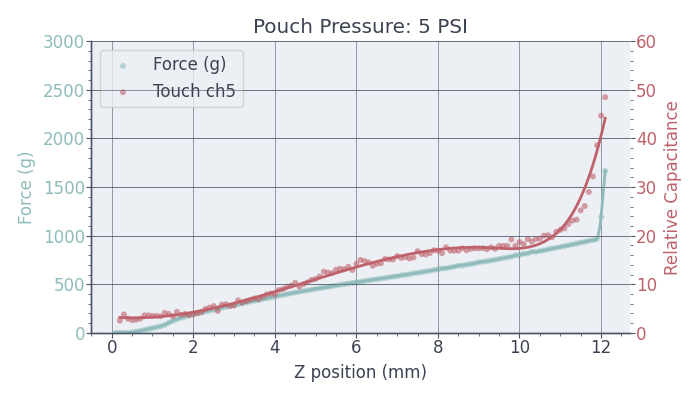

Source data for this figure (header and first rows):
time_s, z_mm, force_g, touch_0, touch_1, touch_2, touch_3, touch_4, touch_5, touch_6, touch_7, touch_8, touch_9, touch_10, touch_11, touch_12, touch_13, touch_14, touch_15, touch_16, touch_17, touch_18, touch_19, touch_20
1.834, 0.1, -0.033, 2.8, 2.0, 1.3, , , , , , , , , , , , , , , , , , 
2.981, 0.2, -0.055, 2.9, 1.9, 2.1, 2.5, 2.5, 2.4, 2.4, 1.9, 2.2, 2.6, 3.4, 1.7, 2.2, 1.9, 2.7, 2.2, 1.7, 1.8, 1.8, 2.9, 2.2
4.128, 0.3, 0.002, 2.7, 3.1, 1.8, 2.1, 3.8, 3.4, 2.8, 2.7, 2.1, 2.3, 2.7, 2.2, 3.1, 3.0, 2.8, 2.4, 2.8, 3.0, 1.6, 2.5, 2.2
5.278, 0.4, 0.0, 2.7, 2.6, 1.9, 3.1, 2.9, 3.1, 3.2, 2.7, 2.0, 2.9, 2.5, 2.8, 2.8, 2.3, 2.6, 2.3, 1.1, 2.1, 0.9, 1.9, 2.1
6.426, 0.5, 4.93, 2.8, 2.2, 2.7, 1.8, 2.6, 3.3, 3.1, 1.6, 2.7, 3.3, 2.4, 2.5, 2.5, 2.5, 3.1, 3.0, 2.0, 2.6, 1.4, 2.3, 2.6
7.573, 0.6, 12.84, 2.8, 2.2, 2.0, 3.0, 2.7, 3.1, 2.8, 1.9, 2.6, 2.7, 2.9, 2.5, 2.5, 1.6, 2.4, 2.1, 1.8, 2.0, 1.1, 2.7, 3.0
8.72, 0.7, 21.76, 2.6, 1.9, 1.8, 2.0, 2.9, 3.7, 2.9, 2.1, 3.4, 2.9, 2.9, 2.2, 2.7, 1.9, 2.6, 2.5, 1.1, 2.1, 1.0, 1.6, 2.4
9.87, 0.8, 29.31, 3.5, 3.1, 2.5, 2.7, 3.6, 4.1, 3.2, 2.5, 3.0, 3.0, 2.8, 1.9, 2.8, 2.9, 3.1, 2.3, 1.7, 3.2, 1.8, 3.1, 3.5
11.02, 0.9, 39.39, 3.2, 2.9, 2.7, 3.0, 3.6, 3.9, 3.3, 2.6, 3.3, 3.1, 3.1, 2.6, 2.3, 1.4, 3.0, 2.3, 2.2, 2.5, 1.1, 1.7, 2.1
12.16, 1.0, 48.45, 3.4, 3.3, 2.6, 2.8, 3.5, 3.9, 4.0, 2.6, 4.3, 2.9, 2.4, 2.2, 3.2, 2.4, 2.7, 2.3, 1.8, 3.3, 1.9, 3.0, 3.6
13.31, 1.1, 57.24, 3.7, 3.8, 3.1, 3.0, 3.5, 4.1, 3.7, 2.5, 4.9, 3.4, 2.4, 2.1, 3.4, 2.7, 3.3, 2.7, 1.4, 2.6, 2.4, 2.4, 2.7
14.46, 1.2, 67.38, 4.3, 2.9, 3.0, 4.1, 3.4, 3.3, 4.6, 2.9, 4.7, 3.3, 2.5, 2.3, 3.6, 2.3, 2.6, 2.5, 0.8, 2.4, 2.0, 2.6, 3.6
15.61, 1.3, 81.4, 3.6, 3.1, 3.7, 3.6, 4.1, 4.1, 4.4, 2.7, 4.7, 3.1, 3.4, 2.2, 2.6, 2.3, 3.3, 2.5, 1.7, 3.0, 3.0, 3.0, 3.6
16.76, 1.4, 103.9, 3.8, 3.6, 3.5, 4.2, 3.9, 4.1, 3.6, 2.7, 4.7, 4.1, 2.8, 2.3, 3.0, 2.0, 2.7, 2.9, 2.1, 2.9, 2.9, 2.5, 2.7
17.91, 1.5, 122.6, 4.0, 4.0, 3.5, 3.5, 3.4, 3.8, 4.1, 2.8, 4.3, 3.1, 3.2, 2.4, 3.3, 2.5, 2.7, 2.6, 1.7, 2.6, 2.3, 2.4, 3.1
19.05, 1.6, 139.7, 3.8, 3.8, 3.8, 4.7, 4.3, 4.3, 3.9, 3.6, 3.9, 3.6, 2.7, 2.4, 3.0, 2.5, 3.2, 2.8, 1.7, 2.0, 2.3, 2.0, 2.9
20.2, 1.7, 154.1, 4.5, 4.1, 4.9, 3.2, 3.7, 4.4, 3.8, 3.2, 4.4, 3.5, 2.7, 2.3, 3.3, 1.9, 2.8, 2.7, 2.3, 2.7, 2.3, 2.0, 2.6
21.35, 1.8, 166.8, 3.5, 4.0, 3.6, 4.5, 3.9, 3.8, 3.6, 2.8, 4.0, 3.2, 2.7, 2.1, 3.2, 1.9, 2.1, 2.2, 1.3, 2.7, 2.2, 2.2, 2.5
22.5, 1.9, 179.2, 4.3, 3.8, 3.4, 4.4, 3.6, 3.9, 4.3, 3.3, 4.2, 3.2, 3.0, 2.4, 2.4, 2.2, 2.8, 2.7, 2.2, 2.8, 3.1, 3.2, 3.4
23.64, 2.0, 190.6, 4.6, 3.7, 3.8, 4.6, 3.8, 3.9, 3.7, 3.0, 4.7, 3.6, 2.9, 2.3, 2.9, 2.8, 2.9, 2.3, 1.6, 2.4, 2.0, 2.2, 2.9
24.79, 2.1, 201.4, 4.2, 4.2, 3.3, 5.0, 4.0, 3.9, 4.8, 2.9, 4.6, 3.2, 2.8, 1.8, 3.1, 1.9, 2.5, 2.2, 2.1, 2.3, 2.6, 2.2, 2.2
25.94, 2.2, 212, 5.3, 4.2, 4.2, 5.1, 4.2, 4.1, 4.6, 3.7, 4.7, 4.2, 2.6, 2.7, 3.1, 2.3, 2.8, 2.6, 2.4, 2.3, 2.4, 2.1, 3.0
27.09, 2.3, 218.9, 4.3, 4.8, 4.9, 4.2, 4.9, 5.5, 3.9, 3.1, 5.7, 3.8, 2.8, 2.7, 2.9, 2.6, 2.6, 2.1, 1.4, 2.4, 2.8, 2.9, 2.9
28.24, 2.4, 227.4, 4.3, 4.7, 5.0, 4.8, 5.2, 5.3, 5.4, 3.8, 5.3, 2.9, 2.9, 2.1, 3.1, 3.3, 3.2, 2.8, 1.0, 2.0, 2.3, 2.5, 3.5
29.38, 2.5, 237.5, 4.0, 4.2, 4.4, 5.6, 5.5, 5.3, 4.6, 4.0, 5.5, 3.0, 3.1, 1.9, 2.8, 3.1, 3.5, 2.5, 2.0, 2.8, 2.8, 2.1, 2.6
30.53, 2.6, 246.7, 4.7, 4.5, 5.4, 5.3, 4.5, 4.9, 5.8, 4.2, 5.1, 3.8, 2.5, 2.4, 2.3, 2.5, 2.9, 2.6, 0.6, 1.7, 2.3, 2.5, 3.1
31.68, 2.7, 257.3, 4.9, 5.4, 5.4, 5.1, 5.8, 5.4, 6.0, 4.3, 5.6, 4.1, 3.2, 2.5, 2.5, 3.8, 4.5, 3.2, 2.7, 2.9, 2.7, 2.5, 3.0
32.83, 2.8, 265.8, 6.4, 6.0, 5.7, 6.0, 5.9, 6.0, 5.6, 4.6, 5.9, 3.8, 2.8, 2.2, 3.0, 3.2, 3.4, 3.2, 1.4, 2.6, 2.5, 2.9, 3.9
33.97, 2.9, 275.8, 5.6, 5.1, 6.2, 6.7, 5.5, 5.2, 6.9, 4.5, 6.6, 4.6, 2.8, 2.8, 2.9, 2.4, 3.4, 3.5, 1.6, 2.0, 2.8, 3.3, 3.3
35.12, 3.0, 284.1, 5.3, 5.6, 6.3, 6.3, 5.6, 6.9, 5.3, 4.9, 6.1, 4.6, 2.8, 2.9, 3.3, 2.6, 3.3, 2.9, 1.2, 2.2, 2.4, 3.1, 3.2
36.27, 3.1, 292.8, 6.1, 6.2, 6.6, 6.6, 6.7, 6.6, 6.0, 5.6, 5.8, 4.5, 3.6, 2.4, 3.1, 3.1, 3.5, 3.1, 2.4, 3.5, 3.2, 2.8, 3.4
37.42, 3.2, 303.1, 6.2, 6.9, 6.9, 7.7, 6.2, 5.8, 6.3, 5.5, 6.4, 5.4, 3.4, 2.7, 2.9, 3.0, 3.4, 3.2, 2.8, 3.9, 3.8, 3.9, 4.2
38.57, 3.3, 312.3, 6.4, 6.2, 6.1, 7.6, 6.5, 6.3, 6.2, 5.9, 6.6, 4.5, 3.1, 2.4, 3.2, 2.4, 2.8, 3.2, 1.5, 1.8, 2.9, 2.8, 4.0
39.72, 3.4, 320.9, 6.5, 6.7, 6.7, 7.5, 6.8, 6.4, 6.4, 4.6, 7.9, 5.1, 2.9, 3.0, 3.5, 2.7, 3.0, 3.5, 2.2, 3.1, 2.9, 2.6, 3.3
40.86, 3.5, 329.4, 7.0, 6.6, 7.5, 8.3, 7.1, 7.1, 6.9, 5.3, 7.4, 4.8, 3.4, 3.3, 2.9, 2.7, 3.2, 2.9, 2.1, 2.7, 3.2, 3.3, 3.9
42.01, 3.6, 337.2, 7.6, 6.9, 6.7, 8.6, 6.9, 6.6, 7.1, 5.8, 7.2, 4.8, 3.7, 3.1, 2.6, 2.3, 3.3, 3.2, 1.8, 2.5, 2.5, 3.0, 3.9
43.16, 3.7, 347.5, 6.8, 7.1, 7.4, 8.4, 7.4, 7.3, 6.9, 6.0, 7.3, 4.8, 4.3, 2.9, 3.5, 2.4, 3.8, 3.6, 1.8, 2.2, 2.6, 2.6, 3.8
44.31, 3.8, 354.4, 8.2, 8.0, 8.4, 9.0, 7.9, 8.3, 7.0, 7.6, 7.2, 5.0, 4.0, 2.9, 3.4, 2.9, 3.7, 3.2, 2.4, 3.4, 3.5, 3.7, 4.2
45.46, 3.9, 363.8, 7.7, 7.6, 8.2, 8.3, 8.1, 8.1, 7.8, 6.7, 8.0, 5.6, 2.7, 3.3, 3.8, 2.4, 3.0, 3.1, 1.6, 2.1, 3.2, 3.3, 3.5
46.6, 4.001, 372.3, 8.0, 8.5, 8.9, 9.1, 7.9, 7.5, 8.2, 6.2, 8.7, 5.0, 3.7, 2.8, 3.1, 2.9, 3.3, 3.1, 2.4, 3.2, 3.1, 3.0, 3.2
47.75, 4.101, 380.4, 8.1, 8.6, 8.6, 10.0, 8.8, 8.8, 8.3, 7.4, 8.7, 4.5, 3.4, 2.7, 3.6, 2.9, 3.8, 3.8, 2.9, 3.8, 3.7, 3.5, 3.9
48.9, 4.201, 389.3, 8.7, 9.0, 9.8, 9.6, 9.0, 8.7, 8.9, 7.1, 8.7, 5.0, 3.1, 3.3, 3.0, 3.6, 3.6, 3.6, 3.0, 3.6, 3.3, 2.6, 3.6
50.04, 4.301, 398.6, 8.6, 9.4, 10.2, 10.2, 9.5, 8.5, 8.7, 7.0, 8.8, 5.1, 2.7, 3.2, 3.6, 3.2, 3.9, 3.1, 1.9, 2.5, 2.8, 3.1, 3.5
51.19, 4.401, 407.1, 9.1, 8.9, 11.0, 9.4, 9.7, 9.6, 8.6, 7.3, 8.1, 4.6, 3.8, 2.3, 2.9, 3.5, 3.4, 3.0, 1.7, 2.6, 2.6, 3.3, 3.7
52.34, 4.501, 414.5, 9.3, 9.7, 10.5, 10.6, 10.3, 9.6, 9.1, 6.7, 9.0, 5.1, 3.3, 2.3, 3.2, 2.5, 3.3, 3.0, 1.3, 2.6, 2.7, 2.7, 3.7
53.49, 4.601, 422.6, 8.3, 9.9, 10.3, 10.8, 9.5, 9.1, 9.8, 7.9, 9.4, 4.7, 3.3, 2.4, 3.3, 2.1, 2.6, 2.7, 1.6, 2.7, 3.0, 3.5, 3.4
54.63, 4.701, 429.7, 9.6, 9.8, 10.6, 11.2, 10.0, 9.1, 9.5, 7.2, 9.5, 4.8, 3.0, 2.7, 2.8, 3.5, 3.8, 2.8, 1.4, 1.9, 1.9, 2.0, 2.8
55.78, 4.801, 437.1, 9.9, 10.5, 11.3, 12.1, 10.4, 9.7, 9.3, 8.2, 9.6, 5.3, 3.6, 1.9, 2.6, 3.1, 3.7, 3.1, 1.7, 2.3, 2.7, 2.9, 3.3
56.93, 4.901, 444.9, 10.0, 10.6, 10.4, 12.3, 10.9, 10.2, 9.7, 7.6, 9.1, 5.0, 2.3, 2.2, 2.7, 2.2, 2.9, 2.7, 1.2, 3.3, 2.9, 3.3, 3.5
58.07, 5.001, 451.8, 9.3, 11.1, 11.9, 11.8, 11.1, 11.1, 9.7, 8.3, 9.9, 5.2, 3.1, 2.3, 3.5, 2.7, 3.1, 2.9, 1.2, 1.9, 1.8, 2.2, 3.1
59.22, 5.101, 459.2, 10.3, 12.3, 12.8, 12.0, 11.6, 11.6, 10.0, 8.7, 8.8, 5.0, 3.6, 2.5, 2.7, 2.5, 3.0, 2.9, 1.7, 2.3, 2.5, 2.5, 3.5
60.37, 5.201, 466.3, 10.0, 11.9, 13.2, 13.2, 12.6, 11.2, 9.7, 9.3, 9.7, 5.0, 3.5, 2.3, 3.0, 3.3, 3.7, 3.0, 1.1, 1.6, 2.0, 2.0, 2.8
61.52, 5.301, 472.7, 12.2, 12.6, 13.1, 14.2, 12.4, 12.0, 11.0, 9.3, 10.1, 5.2, 3.3, 2.5, 2.8, 3.0, 3.0, 2.9, 1.6, 2.3, 3.1, 3.0, 4.2
62.66, 5.401, 479.7, 11.0, 12.8, 14.0, 13.9, 12.3, 12.1, 11.4, 9.2, 10.8, 4.8, 3.1, 2.2, 3.1, 3.0, 3.1, 2.7, 1.9, 2.7, 2.4, 2.9, 2.9
63.81, 5.501, 487, 11.5, 13.2, 14.2, 14.8, 13.0, 11.8, 10.9, 9.0, 9.7, 5.0, 2.9, 1.5, 2.5, 3.7, 3.6, 2.7, 0.7, 1.5, 2.2, 2.3, 3.1
64.96, 5.601, 493.9, 10.9, 13.4, 14.2, 14.4, 13.2, 12.9, 10.9, 10.3, 10.0, 4.6, 2.8, 2.1, 3.6, 2.8, 3.4, 3.1, 1.8, 2.5, 2.0, 1.8, 2.2
66.1, 5.701, 500.8, 11.7, 13.4, 15.4, 15.0, 13.1, 13.1, 11.6, 9.1, 11.1, 5.3, 2.9, 2.1, 3.1, 2.3, 2.8, 2.6, 2.2, 2.8, 2.6, 2.3, 2.5
67.25, 5.801, 506.3, 12.9, 14.0, 15.1, 15.1, 13.6, 13.1, 11.3, 10.7, 10.3, 4.8, 3.2, 1.8, 3.6, 3.1, 3.1, 2.8, 1.7, 3.1, 3.0, 2.8, 3.6
68.4, 5.901, 513.5, 11.8, 14.3, 15.6, 14.9, 12.9, 12.2, 12.5, 9.7, 11.5, 5.3, 3.0, 2.2, 2.8, 3.0, 3.6, 2.8, 1.5, 2.1, 1.6, 2.0, 2.5
69.54, 6.001, 519.4, 12.1, 14.4, 15.6, 15.6, 14.2, 13.6, 11.7, 10.5, 10.6, 4.5, 3.5, 2.0, 3.1, 2.9, 3.2, 2.7, 2.2, 2.9, 3.4, 2.8, 3.8
... 61 more rows
